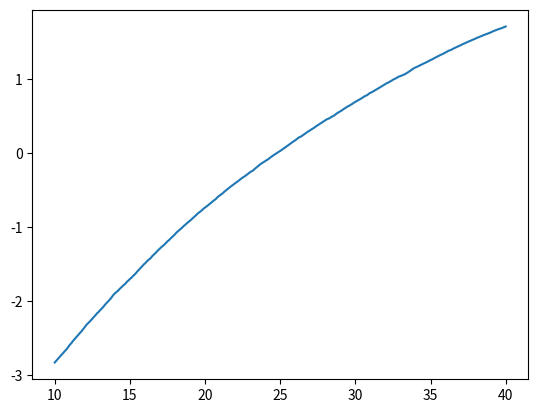

Recreate this plot in Python.
import numpy as np
import matplotlib.pyplot as plt
import random


def DTheta_estimator_fixed_theta(Theta,X_0,dX_0,demand,N,S,h,b,p):
    '''
    Single run of the IPA for a fixed value of Theta.
    Returns a number which is a single estimation of D(Theta).
    '''
    #setting values for X_0(theta) and X'_0(Theta)
    X_cur = X_0
    dX_cur = dX_0

    #we will also need to remember these values one step back
    X_prev = 0
    dX_prev = 0

    #array for the derivatives C'_k(Theta)
    C_derivatives = np.zeros(N)
    
    for k in range(N):
    
        #calculate the derivative of C_k(Theta) in parts
        if X_cur < 0: 
            hold_der = 0
        elif k == 0:
            hold_der = dX_0
        else:
            hold_der = 1 if (0 <= Theta - X_prev + demand[k-1] <= S) else dX_prev
    
        back_der = -1*dX_cur if (X_cur <= demand[k]) else 0
    
        prod_der = (1 - dX_cur) if (0 <= Theta - X_cur - demand[k] <= S) else 0
    
    
        #Adding the derivative of C_k(Theta) to the derivatives array
        C_derivatives[k] = h*hold_der + b*back_der + p*prod_der
    
    
        #updating X'(Theta) we must also remember the previous value
        dX_prev = dX_cur
        dX_cur = 1 if ( 0<= Theta - X_cur + demand[k] <= S) else dX_prev
    
        #updating X(Theta) again we must remember the previous value
        X_prev = X_cur
        production =  min(S,max(Theta-X_cur +demand[k],0))
        X_cur = X_prev - demand[k] + production
    
    #sum C'_k and divide by N
    DTheta_estimator  = 1/N*sum(C_derivatives)
    
    return(DTheta_estimator)


def Theta_loop(scale,begin,end,stepsize,N,S,h,b,p):
    '''
    loops over all Theta in range with certain stepsize and outputs 
    and array with one estimations of D(Theta) for each Theta. For each Theta
    the same array of exponential demands is used.
    '''
    
    demand = np.random.exponential(scale, N) #exponential demands
    runs = int((end - begin)/stepsize) + 1 #number of individual Theta's in range
    DTheta_estimators = np.zeros(runs)
    
    for i in range(runs): 
        Theta = begin + i*stepsize
        X_0  = Theta #specified in problem description
        dX_0 = 1 #this value will have to be set manually as it was derived symbolically
        DTheta_estimator = DTheta_estimator_fixed_theta(Theta,X_0,dX_0,demand,N,S,h,b,p)
        DTheta_estimators[i] = DTheta_estimator
    
    return(DTheta_estimators)


def IPA():
    '''
    Calculates IPA estimator for D(Theta). Returns two arrays. One for D(Theta)
    within given range and certain step size, and another for all the Theta values
    '''
    scale = 15 #scale of exponentially distributed demands
    begin,end,stepsize = 10,40,0.1 #range of Theta values
    S,h,b,p = 20,4,8,10 #parameters of inventory problem
    N = 20 #observation periods
    n = 1000 #number of runs Theta_loop algorithm
    
    #the output arrays
    IPA = np.zeros(int((end - begin)/stepsize) + 1)
    Theta_axis = np.arange(begin,end + stepsize,stepsize)
    
    #loop Theta_loop function
    for i in range(n):
        DTheta_estimators = Theta_loop(scale,begin,end,stepsize,N,S,h,b,p)
        IPA = IPA + DTheta_estimators
    
    #we must still divide IPA by the number of runs
    IPA = 1/n*IPA
    
    return(IPA,Theta_axis)
    

def main():
    y, x = IPA()
    plt.plot(x,y)
    plt.show()
    
    
if __name__ == '__main__':
    main()
